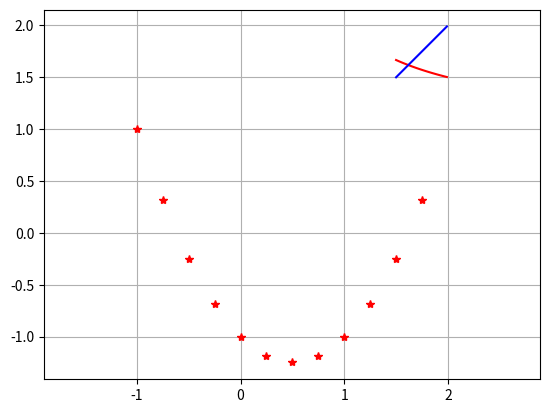

Python code for this plot: (Note: this script raises an exception after producing the figure.)
#ENGUIX Precillia
#RAJA GANAPATHY Srinivas


#FONCTIONS

def f(x):
    return x**2 - x - 1
    
  
  
def g(x):
        return 1+(1/x)
    
        

def point_fixe(g,x0,epsi):
        x=x0
        d=2*epsi
        while d>epsi : 
                x1=g(x)
                d=abs(x1-x)
                x=x1
                print (x)
        return x          
  
  
  
def df(x):
        return 2*x-1.0       
        
  
        
def newton(f,df,x0,epsi):
        d=2*epsi
        x=x0
        cpt=0
        while d>epsi and cpt<40:
                cpt += 1
                v=x-f(x)/df(x)
                x=v
                print('x vaut {0} et cpt vaut {1}').format(x,cpt)
        return v



def dichotomie(f,a,b,epsi):
        if b-a<=epsi:
                print(a,b)
                return a,b
        else:
                c=(a+b)/2
                if f(a)*f(c)<=0:
                        return dichotomie(f,a,c,epsi)
                else:
                        return dichotomie(f,c,b,epsi)



def secante(f,x0,x1,epsi):
        delta= 2*epsi
        cpt=0
        while delta > epsi and cpt < 100:
                cpt +=1
                num = x1-x0
                delta= abs(num)
                den = f(x1)-f(x0)
                x2 = x1-num/den*f(x1)
                x0 = x1
                x1=x2
                print('x1 vaut {0} et x2 vaut {1} cpt vaut {2}').format(x1,x2,cpt)
        return x2                                          
   
                                         

#EXERCICE 1


x, dx = -1.0, 0.25
X, Y, Points = [], [], []


while x < 2:
        y = f(x)
        point = (x, y)

        X.append(x) 
        Y.append(y) 
        Points.append(point) 
        x += dx
print(X)
print(Y)
print('\n')

#Afficher un graphique 

import matplotlib.pyplot as plt
plt.plot(X, Y, '*r')
plt.grid()
plt.show()                
#plt.savefig('fig1.png')



#Exercice 2

#2a.

import matplotlib.pyplot as plt
import numpy as np
t = np.arange(1.5, 2.0, 0.01)
plt.plot(t, g(t), 'r-', t, t, 'b')
plt.grid('on')
plt.axis('equal')
plt.show()
#plt.savefig('fig2.png')


#2b.

x0=1.0
xn=[x0]
for i in range (25):
        x1 = g(x0)
        xn.append(x1)
        x0=x1
        
print(x0)
print(xn)
print('\n')


#EXERCICE 3

#3b.

#Test 1

a="Test 1 Point fixe"
print (a)

x0=1.0
epsi=10**-12

r=point_fixe(g,x0,epsi)
print('\n')

#Test 2

a="Test 2 Point fixe"
print (a)

y0=-0.6
epsi=10**-12

r=point_fixe(g,y0,epsi)
print('\n')


#EXERCICE4

#4a.

a='Verification des points fixe de f'
print(a)

x0=1.0
r=point_fixe(g,x0,epsi)

x0=-0.6
r=point_fixe(g,x0,epsi)
print('\n')

#4c.

#Test 1

a="Test 1 newton"
print(a)

x0=1.0
epsi = 1e-12
r=newton(f,df,x0,epsi)
print('\n')

#Test 2

a="Test 2 newton"
print(a)

x0=-1.0
epsi = 1e-12
r=newton(f,df,x0,epsi)
print('\n')


#EXERCICE 5

#Test 1

a="Test 1 secante"
print(a)     

x0=1.5
x1=2.0
epsi=1e-12
secante(f,x0,x1,epsi)
print('\n')

#Test 2

a="Test 2 secante"
print(a)     

x0=-1.0
x1=-0.5
epsi=1e-12
secante(f,x0,x1,epsi)
print('\n')


#EXERCICE 6

#Test 1

a="Test 1 Dichotomie"
print (a)

a=1.5
b=2.0
epsi=10**-12
dichotomie(f,a,b,epsi)
print('\n')

#Test 2

a="Test 2 Dichotomie"
print (a)

a=-1.0
b=0.0
epsi=10**-12
dichotomie(f,a,b,epsi)
print('\n')




